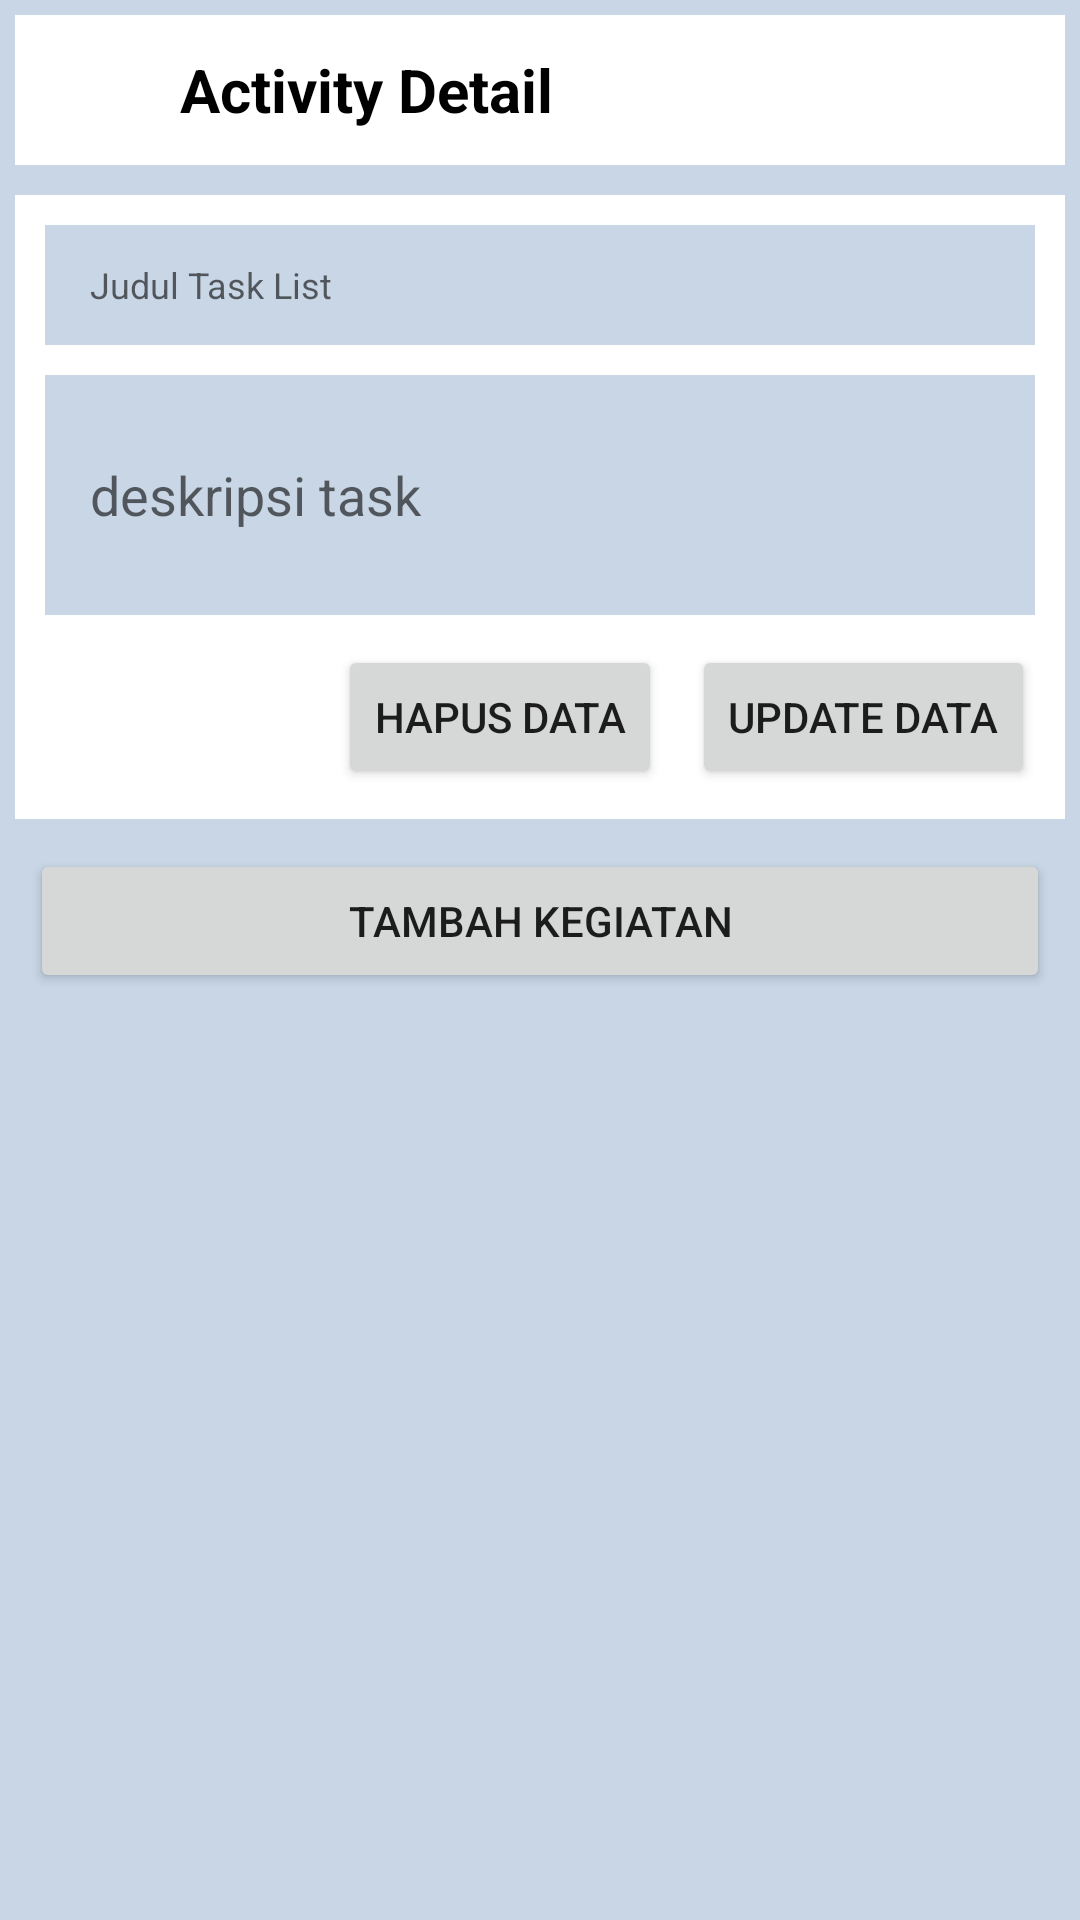

Produce the Android XML layout that renders to this screen, including the resource entries it uses.
<!-- AndroidManifest.xml: application theme AppTheme -->
<!-- res/layout/activity_task_detail.xml -->
<?xml version="1.0" encoding="utf-8"?>
<android.support.constraint.ConstraintLayout xmlns:android="http://schemas.android.com/apk/res/android"
    xmlns:app="http://schemas.android.com/apk/res-auto"
    xmlns:tools="http://schemas.android.com/tools"
    android:layout_width="match_parent"
    android:layout_height="match_parent"
    tools:context=".view.TaskDetail">

    <RelativeLayout
        android:layout_width="match_parent"
        android:layout_height="match_parent"
        android:background="@color/backtheme">

        <LinearLayout
            android:id="@+id/title"
            android:layout_width="match_parent"
            android:layout_height="50dp"
            android:layout_marginTop="5dp"
            android:layout_alignParentTop="true"
            android:layout_marginHorizontal="5dp"
            android:background="@android:color/white"
            android:gravity="center_vertical">

            <ImageView
                android:layout_width="25dp"
                android:layout_height="25dp"
                android:layout_marginLeft="20dp"
                app:srcCompat="@drawable/ic_arrow_back_black_24dp"/>

            <TextView
                android:layout_width="wrap_content"
                android:layout_height="wrap_content"
                android:layout_marginLeft="10dp"
                android:text="Activity Detail"
                android:textSize="20dp"
                android:textStyle="bold"
                android:textColor="@android:color/black"/>

        </LinearLayout>

        <RelativeLayout
            android:id="@+id/title_taksList"
            android:layout_width="match_parent"
            android:layout_marginTop="10dp"
            android:layout_marginHorizontal="5dp"
            android:layout_below="@id/title"
            android:layout_height="wrap_content"
            android:background="@android:color/white"
            android:orientation="vertical">

            <EditText
                android:id="@+id/txt_name"
                android:layout_width="match_parent"
                android:layout_height="40dp"
                android:layout_marginHorizontal="10dp"
                android:layout_marginTop="10dp"
                android:text=""
                android:hint="Judul Task List"
                android:textSize="12dp"
                android:paddingLeft="15dp"
                android:background="@color/backtheme"/>

            <RelativeLayout
                android:layout_width="match_parent"
                android:layout_height="wrap_content"
                android:layout_below="@id/txt_name"
                android:orientation="vertical">

                <EditText
                    android:id="@+id/txt_desc"
                    android:layout_width="match_parent"
                    android:layout_height="80dp"
                    android:layout_marginTop="10dp"
                    android:layout_marginBottom="10dp"
                    android:layout_marginHorizontal="10dp"
                    android:inputType="text|textMultiLine"
                    android:hint="deskripsi task"
                    android:gravity="center_vertical"
                    android:paddingLeft="15dp"
                    android:background="@color/backtheme"/>

                <Button
                    android:id="@+id/btn_update_list"
                    android:layout_width="wrap_content"
                    android:layout_height="wrap_content"
                    android:layout_below="@id/txt_desc"
                    android:layout_marginRight="10dp"
                    android:layout_marginBottom="10dp"
                    android:layout_alignParentRight="true"
                    android:text="update data"/>

                <Button
                    android:id="@+id/btn_hapus_list"
                    android:layout_width="wrap_content"
                    android:layout_height="wrap_content"
                    android:layout_below="@id/txt_desc"
                    android:layout_marginRight="10dp"
                    android:layout_marginBottom="10dp"
                    android:layout_toLeftOf="@id/btn_update_list"
                    android:text="Hapus data"/>

            </RelativeLayout>

        </RelativeLayout>

        <Button
            android:id="@+id/btn_add_task"
            android:layout_width="match_parent"
            android:layout_height="wrap_content"
            android:layout_marginTop="10dp"
            android:layout_marginHorizontal="10dp"
            android:text="Tambah Kegiatan"
            android:layout_below="@id/title_taksList"/>

        <android.support.v7.widget.RecyclerView
            android:id="@+id/recycler_taskItem"
            android:layout_width="match_parent"
            android:layout_height="match_parent"
            android:layout_below="@id/btn_add_task"
            android:layout_marginTop="10dp"
            />


    </RelativeLayout>

</android.support.constraint.ConstraintLayout>
<!-- resources referenced by this layout -->
<resources>
  <color name="backtheme">#c8d6e5</color>
  <style name="AppTheme" parent="Theme.AppCompat.Light.NoActionBar">
          
          <item name="colorPrimary">@color/greyTheme</item>
          <item name="colorPrimaryDark">@color/colorPrimaryDark</item>
          <item name="colorAccent">@color/colorAccent</item>
      </style>
  <color name="greyTheme">#222f3e</color>
  <color name="colorPrimaryDark">#222f3e</color>
  <color name="colorAccent">#D81B60</color>
  
      //costume
</resources>
